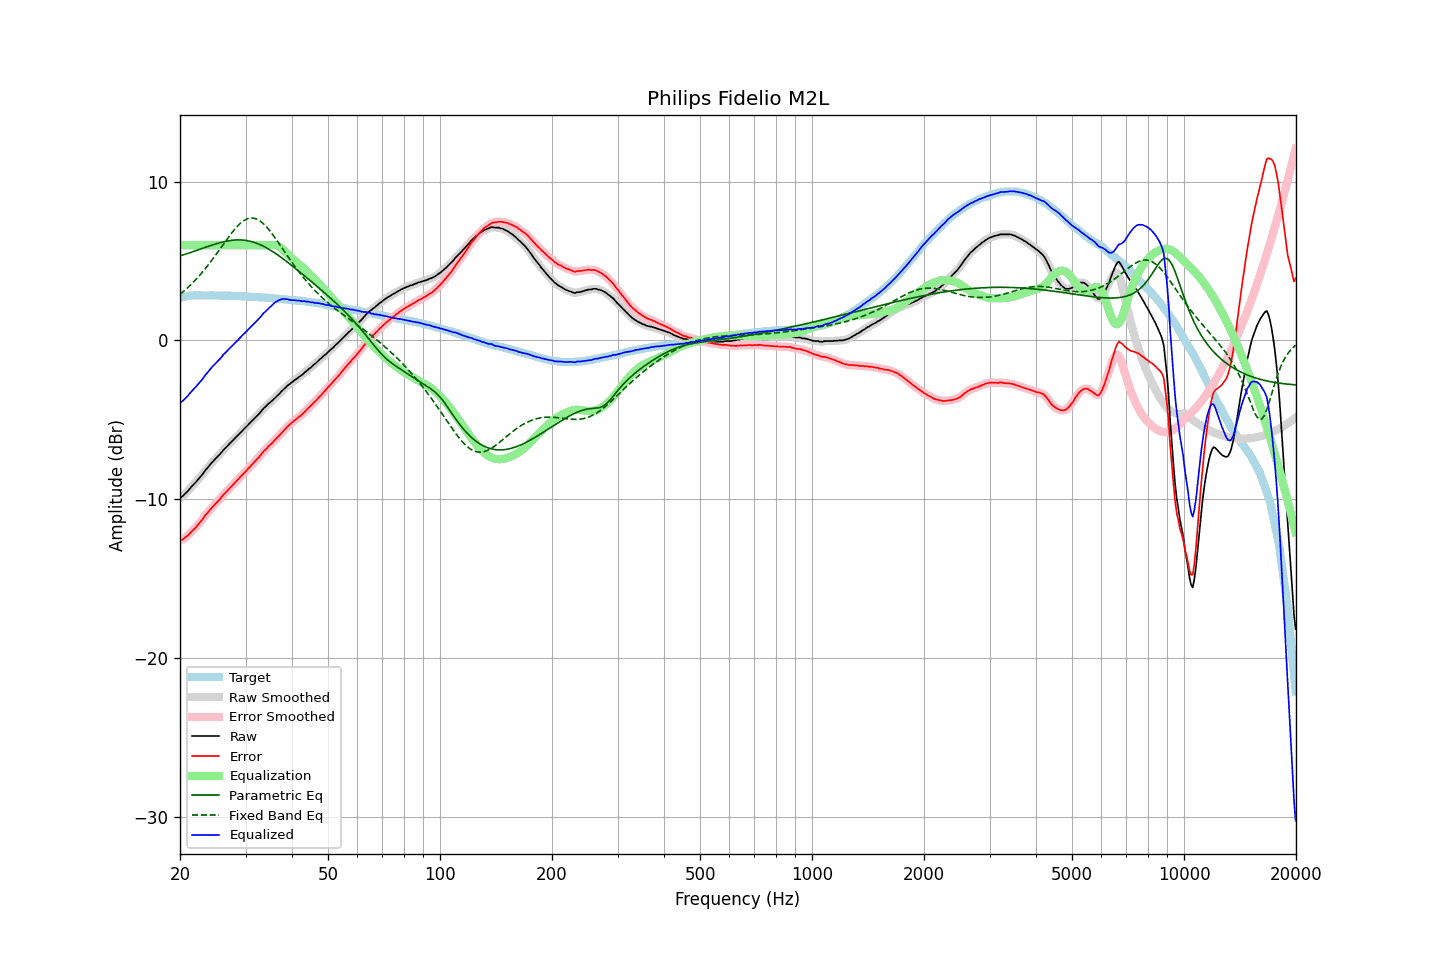

The data file committed next to this chart (first rows):
frequency, raw, error, smoothed, error_smoothed, equalization, parametric_eq, fixed_band_eq, equalized_raw, equalized_smoothed, target
20.00, -9.90, -12.57, -9.91, -12.58, 6.00, 5.33, 2.91, -3.90, -3.91, 2.67
20.20, -9.87, -12.57, -9.85, -12.55, 6.00, 5.36, 2.99, -3.87, -3.85, 2.70
20.40, -9.77, -12.51, -9.77, -12.50, 6.00, 5.39, 3.08, -3.77, -3.77, 2.73
20.61, -9.68, -12.43, -9.68, -12.44, 6.00, 5.42, 3.17, -3.68, -3.68, 2.75
20.81, -9.57, -12.36, -9.58, -12.36, 6.00, 5.46, 3.26, -3.57, -3.58, 2.78
21.02, -9.48, -12.29, -9.46, -12.27, 6.00, 5.49, 3.35, -3.48, -3.46, 2.81
21.23, -9.35, -12.17, -9.35, -12.17, 6.00, 5.52, 3.44, -3.35, -3.35, 2.82
21.44, -9.22, -12.05, -9.23, -12.06, 6.00, 5.56, 3.54, -3.22, -3.23, 2.83
21.66, -9.12, -11.96, -9.12, -11.96, 6.00, 5.59, 3.64, -3.12, -3.12, 2.84
21.87, -9.01, -11.85, -9.01, -11.86, 6.00, 5.63, 3.75, -3.01, -3.01, 2.84
22.09, -8.91, -11.76, -8.90, -11.75, 6.00, 5.66, 3.86, -2.91, -2.90, 2.85
22.31, -8.78, -11.63, -8.79, -11.64, 6.00, 5.70, 3.97, -2.78, -2.79, 2.85
22.54, -8.67, -11.52, -8.67, -11.52, 6.00, 5.73, 4.08, -2.67, -2.67, 2.85
22.76, -8.54, -11.39, -8.55, -11.39, 6.00, 5.77, 4.20, -2.54, -2.55, 2.85
22.99, -8.44, -11.27, -8.42, -11.26, 6.00, 5.80, 4.31, -2.44, -2.42, 2.84
23.22, -8.29, -11.12, -8.29, -11.13, 6.00, 5.84, 4.44, -2.29, -2.29, 2.84
23.45, -8.14, -10.98, -8.16, -10.99, 6.00, 5.88, 4.56, -2.14, -2.16, 2.84
23.69, -8.04, -10.87, -8.03, -10.87, 6.00, 5.91, 4.69, -2.04, -2.03, 2.84
23.92, -7.91, -10.75, -7.91, -10.75, 6.00, 5.94, 4.82, -1.91, -1.91, 2.84
24.16, -7.78, -10.63, -7.79, -10.63, 6.00, 5.98, 4.95, -1.78, -1.79, 2.85
24.40, -7.66, -10.51, -7.67, -10.51, 6.00, 6.01, 5.08, -1.66, -1.67, 2.84
24.65, -7.57, -10.40, -7.56, -10.40, 6.00, 6.04, 5.22, -1.57, -1.56, 2.83
24.89, -7.45, -10.29, -7.46, -10.29, 6.00, 6.08, 5.36, -1.45, -1.46, 2.83
25.14, -7.35, -10.19, -7.36, -10.19, 6.00, 6.11, 5.50, -1.35, -1.36, 2.83
25.39, -7.25, -10.09, -7.25, -10.08, 6.00, 6.14, 5.64, -1.25, -1.25, 2.83
25.65, -7.15, -9.98, -7.14, -9.97, 6.00, 6.16, 5.78, -1.15, -1.14, 2.83
25.91, -7.03, -9.85, -7.02, -9.85, 6.00, 6.19, 5.92, -1.03, -1.02, 2.82
26.16, -6.89, -9.71, -6.91, -9.73, 6.00, 6.21, 6.07, -0.89, -0.91, 2.82
26.43, -6.80, -9.62, -6.79, -9.61, 6.00, 6.24, 6.21, -0.80, -0.79, 2.82
26.69, -6.70, -9.51, -6.69, -9.51, 6.00, 6.26, 6.35, -0.70, -0.69, 2.82
26.96, -6.59, -9.40, -6.59, -9.41, 6.00, 6.28, 6.49, -0.59, -0.59, 2.82
27.23, -6.49, -9.30, -6.49, -9.30, 6.00, 6.29, 6.62, -0.49, -0.49, 2.82
27.50, -6.39, -9.20, -6.38, -9.20, 6.00, 6.31, 6.76, -0.39, -0.38, 2.82
27.77, -6.28, -9.09, -6.28, -9.09, 6.00, 6.32, 6.88, -0.28, -0.28, 2.81
28.05, -6.17, -8.98, -6.18, -8.98, 6.00, 6.33, 7.01, -0.17, -0.18, 2.80
28.33, -6.07, -8.87, -6.08, -8.87, 6.00, 6.33, 7.12, -0.07, -0.08, 2.79
28.62, -5.98, -8.77, -5.97, -8.76, 6.00, 6.34, 7.23, 0.02, 0.03, 2.79
28.90, -5.86, -8.66, -5.87, -8.66, 6.00, 6.34, 7.33, 0.14, 0.13, 2.79
29.19, -5.77, -8.55, -5.77, -8.55, 6.00, 6.33, 7.42, 0.23, 0.23, 2.78
29.48, -5.66, -8.45, -5.66, -8.45, 6.00, 6.33, 7.50, 0.34, 0.34, 2.79
29.78, -5.56, -8.33, -5.56, -8.34, 6.00, 6.32, 7.57, 0.44, 0.44, 2.78
30.08, -5.46, -8.23, -5.46, -8.23, 6.00, 6.30, 7.62, 0.54, 0.54, 2.78
30.38, -5.36, -8.12, -5.35, -8.12, 6.00, 6.29, 7.67, 0.64, 0.65, 2.77
30.68, -5.25, -8.01, -5.25, -8.01, 6.00, 6.27, 7.70, 0.75, 0.75, 2.76
30.99, -5.15, -7.90, -5.15, -7.90, 6.00, 6.24, 7.72, 0.85, 0.85, 2.75
31.30, -5.05, -7.80, -5.04, -7.80, 6.00, 6.21, 7.71, 0.95, 0.96, 2.75
31.61, -4.94, -7.69, -4.94, -7.69, 6.00, 6.18, 7.71, 1.06, 1.06, 2.75
31.93, -4.84, -7.58, -4.84, -7.58, 6.00, 6.15, 7.67, 1.16, 1.16, 2.74
32.24, -4.73, -7.46, -4.74, -7.47, 6.00, 6.11, 7.64, 1.27, 1.26, 2.73
32.57, -4.64, -7.36, -4.63, -7.36, 6.00, 6.07, 7.58, 1.36, 1.37, 2.73
32.89, -4.52, -7.25, -4.52, -7.24, 6.00, 6.03, 7.52, 1.48, 1.48, 2.72
33.22, -4.39, -7.11, -4.40, -7.11, 6.00, 5.98, 7.43, 1.61, 1.60, 2.71
33.55, -4.27, -6.99, -4.29, -7.00, 6.00, 5.93, 7.35, 1.73, 1.71, 2.71
33.89, -4.20, -6.89, -4.18, -6.89, 6.00, 5.88, 7.24, 1.80, 1.82, 2.70
34.23, -4.10, -6.79, -4.09, -6.78, 6.00, 5.82, 7.14, 1.90, 1.91, 2.70
34.57, -3.99, -6.67, -4.00, -6.68, 6.00, 5.77, 7.02, 2.02, 2.00, 2.68
34.92, -3.91, -6.58, -3.91, -6.58, 6.01, 5.71, 6.89, 2.11, 2.11, 2.67
35.27, -3.83, -6.50, -3.82, -6.48, 6.02, 5.64, 6.76, 2.19, 2.20, 2.67
35.62, -3.73, -6.38, -3.73, -6.39, 6.02, 5.58, 6.63, 2.29, 2.29, 2.66
35.97, -3.62, -6.27, -3.63, -6.28, 6.01, 5.51, 6.49, 2.39, 2.38, 2.65
... 635 more rows
